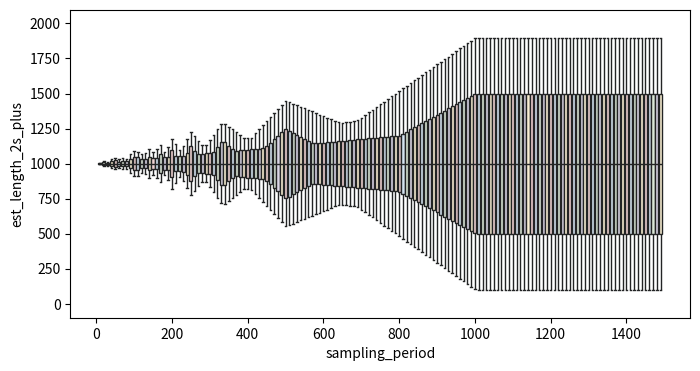

The script that saved this image:
"""Trying to estimate the total query time from the known true start and samples within it.

Technically if we know the true start of the next sampled state we could use that as well to correct a bit more.
In most cases it is probably of no importance... also IIRC EWS doesn't save samples of idle sessions, that's fine for
regular samples, but harder for jittered. Although given EWS doesn't do jitter it's pretty academic.

"""

from pandas import DataFrame
from matplotlib import pyplot as pt
import seaborn as sns

true_query_length = 1000

results = []

for sampling_period in range(10, 1500, 10):
    for offset in range(0, min(true_query_length, sampling_period), 1):
        num_samples_in_query = (true_query_length - offset) // sampling_period
        last_sample_index = offset + sampling_period * num_samples_in_query
        min_length = last_sample_index
        max_length = min_length + sampling_period
        est_length_2s = last_sample_index * 2
        est_length_2s_plus = last_sample_index + offset
        est_length_h2n = last_sample_index + sampling_period / 2
        est_length_com = last_sample_index + min(sampling_period / 2, last_sample_index)
        results.append(
            (
                sampling_period,
                true_query_length / sampling_period,
                offset,
                true_query_length,
                num_samples_in_query,
                min_length,
                max_length,
                est_length_2s,
                est_length_2s_plus,
                est_length_h2n,
                est_length_com,
                est_length_2s if num_samples_in_query == 1 else est_length_h2n,
            )
        )


df = DataFrame(
    results,
    columns=(
        "sampling_period",
        "query_length_in_periods",
        "offset",
        "true_query_length",
        "num_samples_in_query",
        "min_length",
        "max_length",
        "est_length_2s",
        "est_length_2s_plus",
        "est_length_h2n",
        "est_length_com",
        "est_length_com2",
    ),
)


chart_theme = "light"

if chart_theme == "dark":
    background = "#232425"
    inner_lines = "#a9a9b3"
    outer_lines = inner_lines
elif chart_theme == "light":
    inner_lines = "#232425"
    background = "white"
    outer_lines = "black"


chart_palette = ["#cfe2f3ff", "#d9ead3ff", "#d9d2e9ff", "#fff2ccff", "#f4ccccff"]
hue_params = {"palette": chart_palette}

sns.set_style(
    rc={
        "figure.facecolor": background,
        "axes.facecolor": background,
        "grid.color": inner_lines,
        "lines.color": inner_lines,
        "text.color": inner_lines,
        "xtick.color": outer_lines,
        "ytick.color": outer_lines,
        "axes.labelcolor": outer_lines,
    }
)

ax = pt.gca()  # Get current axes
ax.spines["top"].set_color(outer_lines)
ax.spines["bottom"].set_color(outer_lines)
ax.spines["left"].set_color(outer_lines)
ax.spines["right"].set_color(outer_lines)

sns.boxplot(
    df,
    # x="query_length_in_periods",
    x="sampling_period",
    y="est_length_2s_plus",
    native_scale=True,
    whis=(5, 95),
    fliersize=0,
    color="#cfe2f3ff",
    linecolor=inner_lines,
    **hue_params,
)

fig = pt.gcf()
fig.set_size_inches(8, 4)

pt.show()
